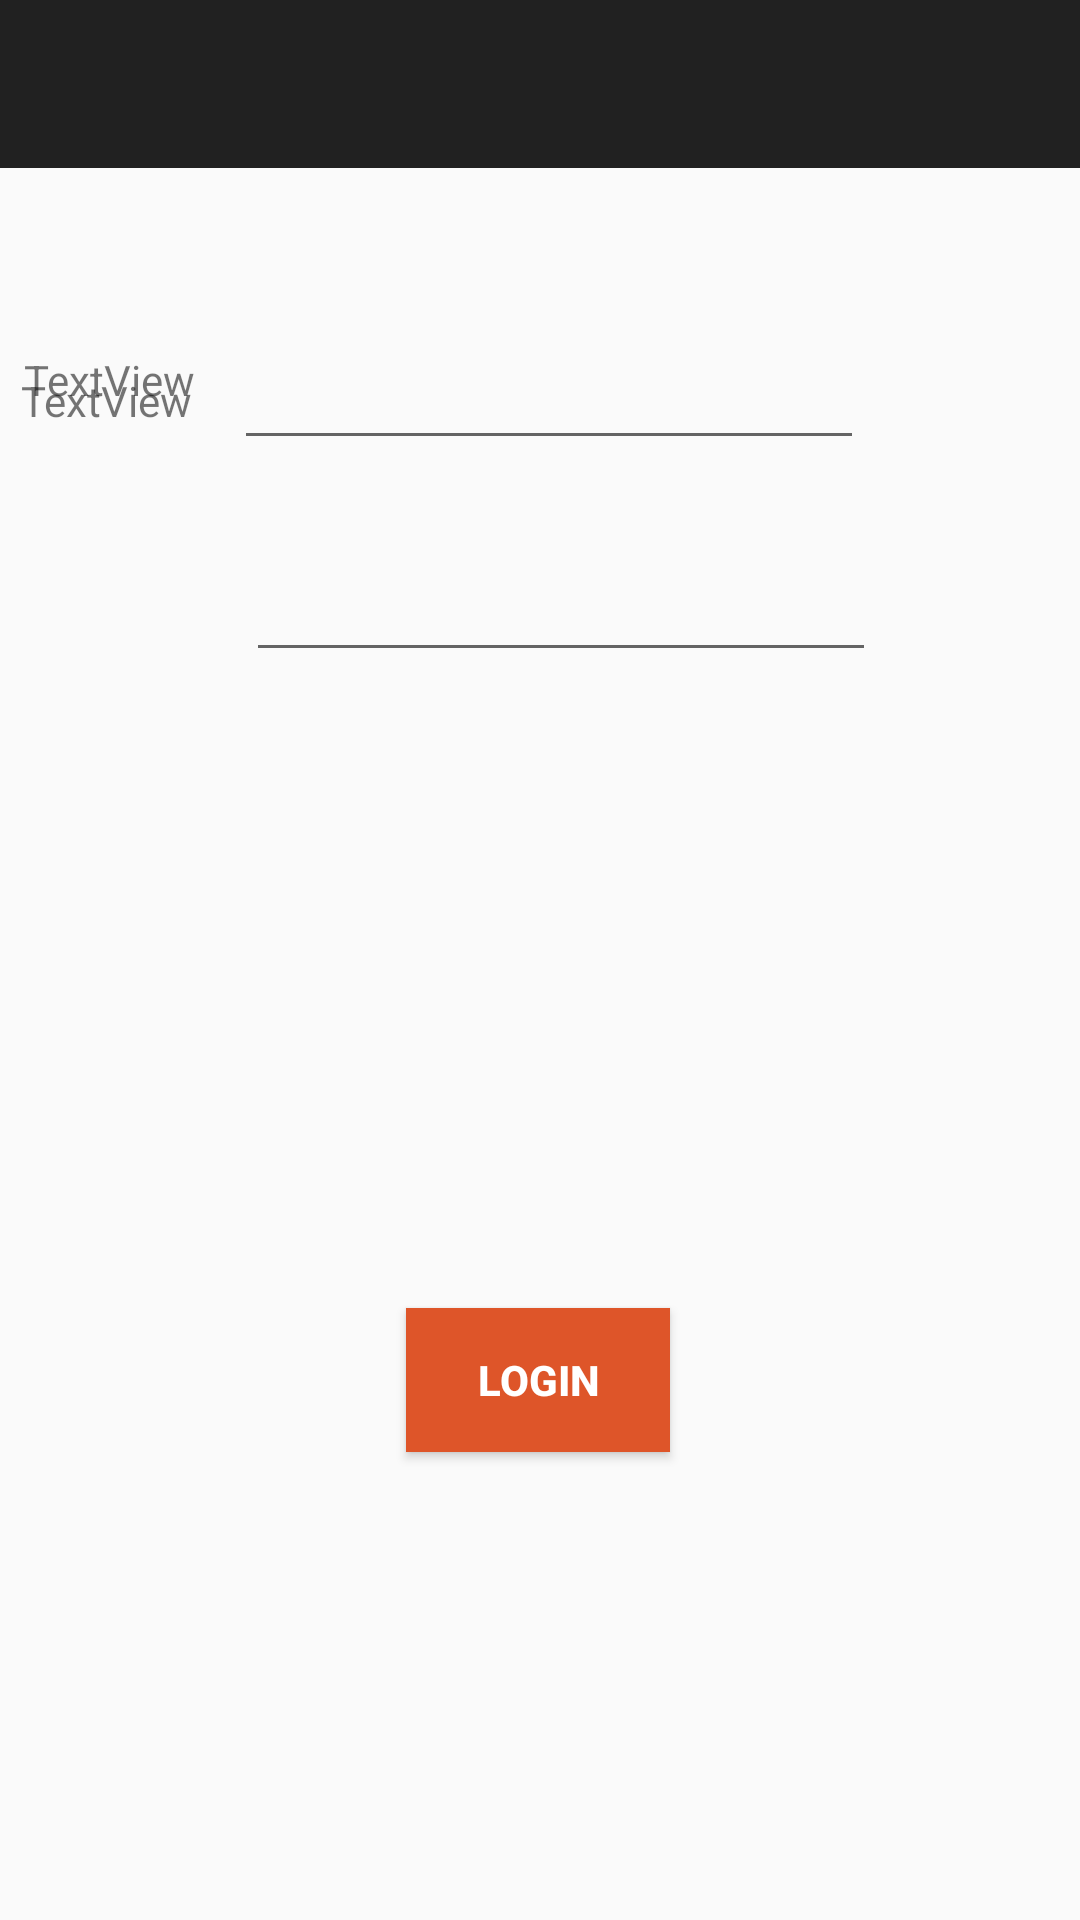

The Android layout XML behind this screen, and the referenced resources:
<!-- AndroidManifest.xml: application theme Theme.AppCompat.Light.DarkActionBar -->
<!-- res/layout/fragment_login.xml -->
<?xml version="1.0" encoding="utf-8"?>
<androidx.constraintlayout.widget.ConstraintLayout xmlns:android="http://schemas.android.com/apk/res/android"
    xmlns:app="http://schemas.android.com/apk/res-auto"
    xmlns:tools="http://schemas.android.com/tools"
    android:layout_width="match_parent"
    android:layout_height="match_parent">

    <TextView
        android:id="@+id/textView3"
        android:layout_width="wrap_content"
        android:layout_height="wrap_content"
        android:layout_marginBottom="300dp"
        android:text="TextView"
        app:layout_constraintBottom_toTopOf="@+id/login"
        app:layout_constraintEnd_toStartOf="@+id/password"
        app:layout_constraintHorizontal_bias="0.315"
        app:layout_constraintStart_toStartOf="parent" />

    <com.google.android.material.appbar.AppBarLayout
        android:layout_width="0dp"
        android:layout_height="wrap_content"
        app:layout_constraintEnd_toEndOf="parent"
        app:layout_constraintStart_toStartOf="parent"
        app:layout_constraintTop_toTopOf="parent">

        <androidx.appcompat.widget.Toolbar
            android:id="@+id/toolbar"
            android:layout_width="match_parent"
            android:layout_height="wrap_content"
            android:background="?attr/colorPrimary"
            android:minHeight="?attr/actionBarSize"
            android:theme="?attr/actionBarTheme"
            tools:layout_editor_absoluteX="0dp"
            tools:layout_editor_absoluteY="0dp" />

    </com.google.android.material.appbar.AppBarLayout>

    <TextView
        android:id="@+id/textView2"
        android:layout_width="wrap_content"
        android:layout_height="wrap_content"
        android:layout_marginTop="124dp"
        android:text="TextView"
        app:layout_constraintEnd_toStartOf="@+id/email"
        app:layout_constraintHorizontal_bias="0.333"
        app:layout_constraintStart_toStartOf="parent"
        app:layout_constraintTop_toTopOf="parent" />

    <EditText
        android:id="@+id/password"
        android:layout_width="wrap_content"
        android:layout_height="wrap_content"
        android:layout_marginEnd="68dp"
        android:ems="10"
        android:inputType="textPassword"
        app:layout_constraintBottom_toTopOf="@+id/login"
        app:layout_constraintEnd_toEndOf="parent"
        app:layout_constraintTop_toBottomOf="@+id/email"
        app:layout_constraintVertical_bias="0.121" />

    <EditText
        android:id="@+id/email"
        android:layout_width="wrap_content"
        android:layout_height="wrap_content"
        android:layout_marginTop="112dp"
        android:layout_marginEnd="72dp"
        android:ems="10"
        android:inputType="textEmailAddress"
        app:layout_constraintEnd_toEndOf="parent"
        app:layout_constraintTop_toTopOf="parent" />

    <Button
        android:id="@+id/login"
        android:layout_width="wrap_content"
        android:layout_height="wrap_content"
        android:layout_marginBottom="156dp"
        android:text="Login"
        android:background="@color/main_color"
        android:textColor="@color/white"
        android:textStyle="bold"
        app:layout_constraintBottom_toBottomOf="parent"
        app:layout_constraintEnd_toEndOf="parent"
        app:layout_constraintHorizontal_bias="0.498"
        app:layout_constraintStart_toStartOf="parent" />


</androidx.constraintlayout.widget.ConstraintLayout>
<!-- resources referenced by this layout -->
<resources>
  <color name="main_color">#DE5529</color>
  <color name="white">#FFFFFFFF</color>
</resources>
